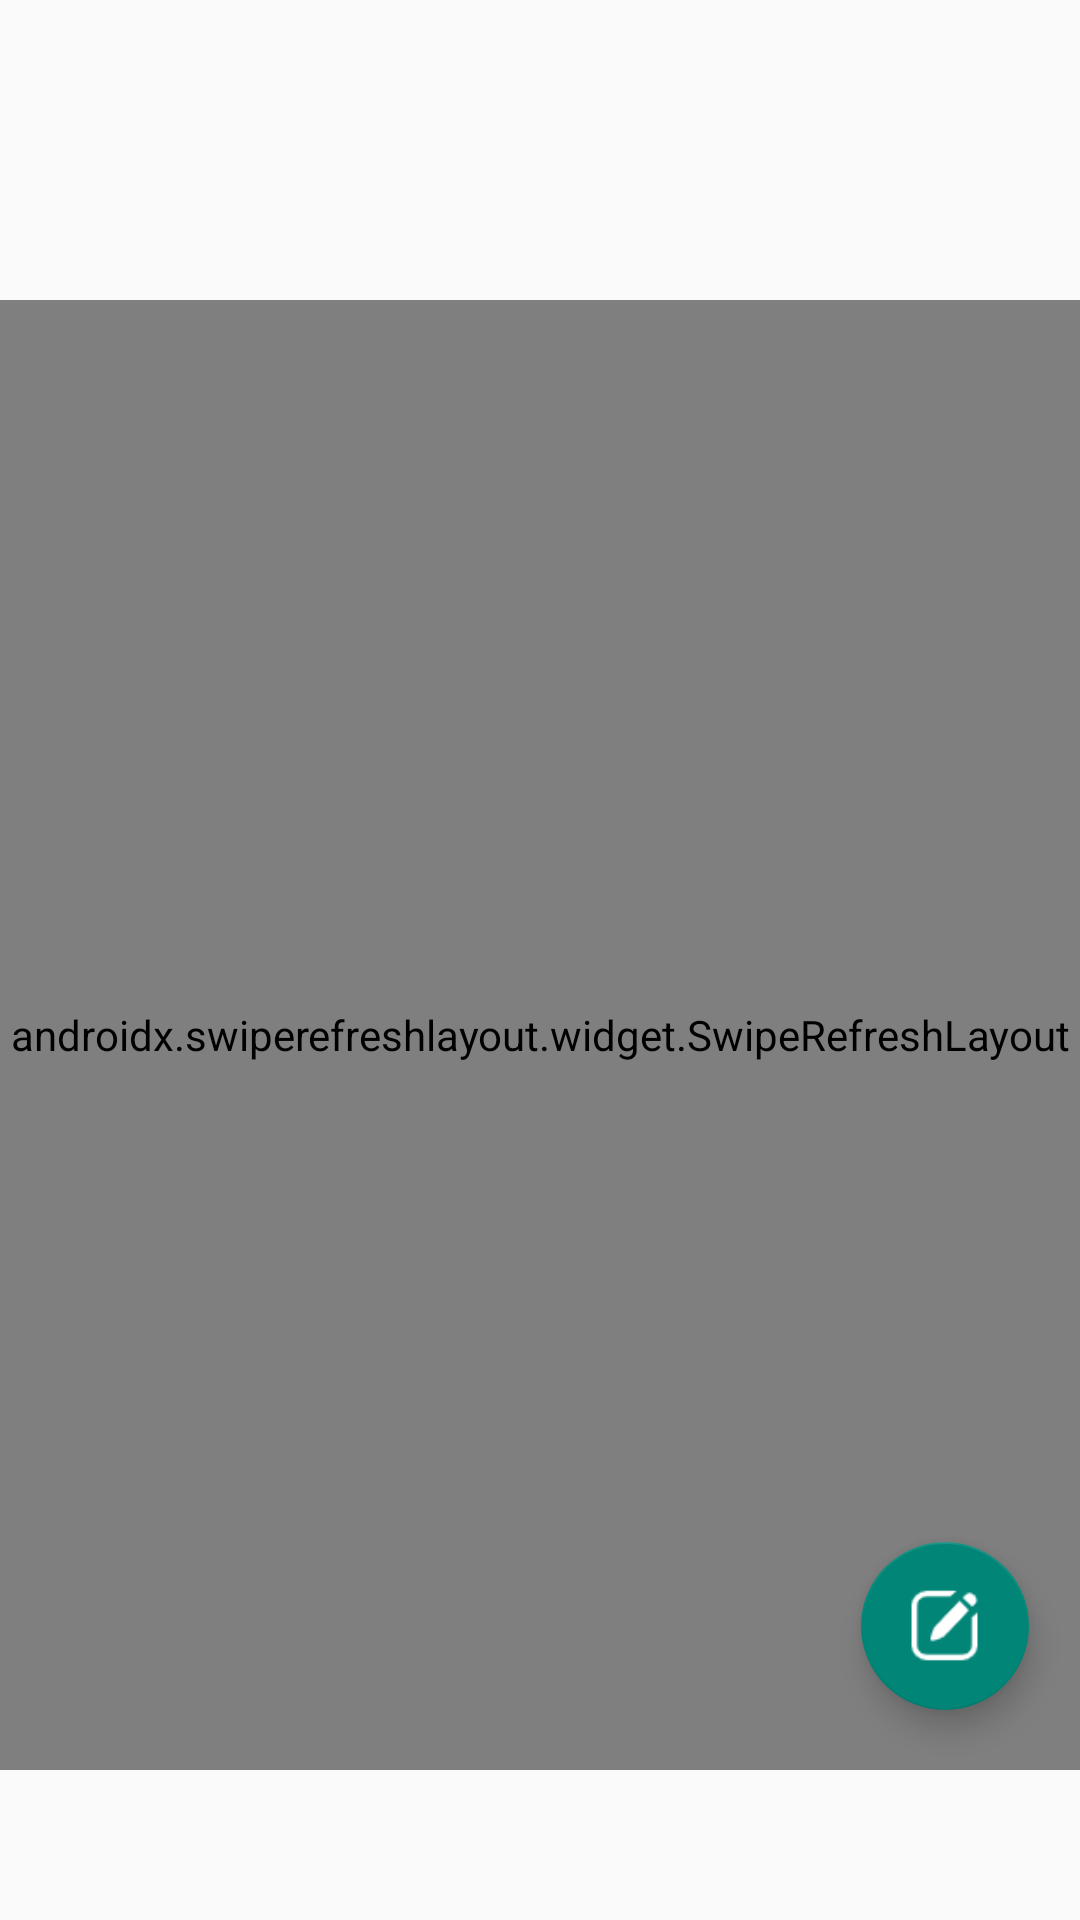

Layout XML and referenced resources for this Android screen:
<!-- AndroidManifest.xml: application theme Theme.Game -->
<!-- res/layout/fragment_post.xml -->
<androidx.coordinatorlayout.widget.CoordinatorLayout xmlns:android="http://schemas.android.com/apk/res/android"
    xmlns:tools="http://schemas.android.com/tools"
    android:layout_width="match_parent"
    android:layout_height="match_parent"
    xmlns:app="http://schemas.android.com/apk/res-auto"
    tools:context="com.example.community.ui.post.PostFragment"
    android:background="@drawable/post_background">

    <ImageView
        android:layout_gravity="center_horizontal"
        android:layout_width="70dp"
        android:layout_height="70dp"
        android:layout_marginTop="20dp"
        android:src="@drawable/post_icon"
        />

    <androidx.swiperefreshlayout.widget.SwipeRefreshLayout
        android:id="@+id/post_refresh"
        android:layout_width="match_parent"
        android:layout_height="match_parent"
        android:layout_marginTop="100dp"
        android:layout_marginBottom="50dp">

        <androidx.recyclerview.widget.RecyclerView
            android:id="@+id/posts_recycler"
            android:layout_width="match_parent"
            android:layout_height="match_parent"
            />

    </androidx.swiperefreshlayout.widget.SwipeRefreshLayout>

    <com.google.android.material.floatingactionbutton.FloatingActionButton
        android:id="@+id/write_post"
        android:layout_width="wrap_content"
        android:layout_height="wrap_content"
        android:layout_gravity="bottom|end"
        android:layout_marginEnd="17dp"
        android:layout_marginBottom="70dp"
        android:contentDescription="@string/post"
        app:maxImageSize="37dp"
        android:src="@drawable/add_post"
        />

</androidx.coordinatorlayout.widget.CoordinatorLayout>
<!-- resources referenced by this layout -->
<resources>
  <!-- drawable add_post: png bitmap (drawable, 1175 bytes) -->
  <string name="post">Post</string>
  <style name="Theme.Game" parent="Theme.MaterialComponents.DayNight.Bridge">
          
          <item name="colorPrimary">@color/purple_500</item>
          <item name="colorPrimaryVariant">@color/purple_700</item>
          <item name="colorOnPrimary">@color/white</item>
          
          <item name="colorSecondary">@color/teal_200</item>
          <item name="colorSecondaryVariant">@color/teal_700</item>
          <item name="colorOnSecondary">@color/black</item>
          
          <item name="android:statusBarColor" tools:targetApi="l">?attr/colorPrimaryVariant</item>
          
      </style>
  <!-- not gathered from this repository: default colours our renderer supplied (Android Studio template values) -->
  <color name="purple_500">#FF6200EE</color>
  <color name="purple_700">#FF3700B3</color>
  <color name="teal_200">#FF03DAC5</color>
  <color name="teal_700">#FF018786</color>
  <color name="black">#FF000000</color>
  <color name="white">#FFFFFFFF</color>
</resources>
